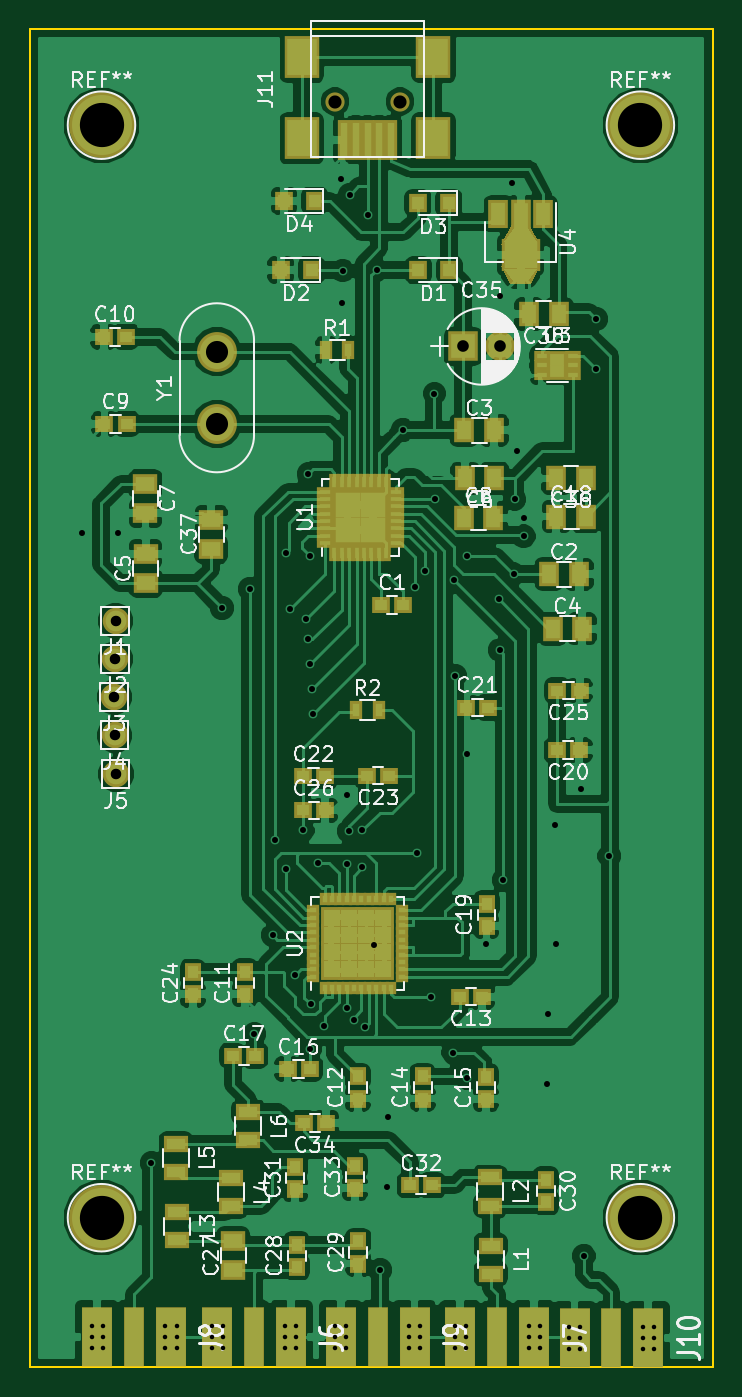
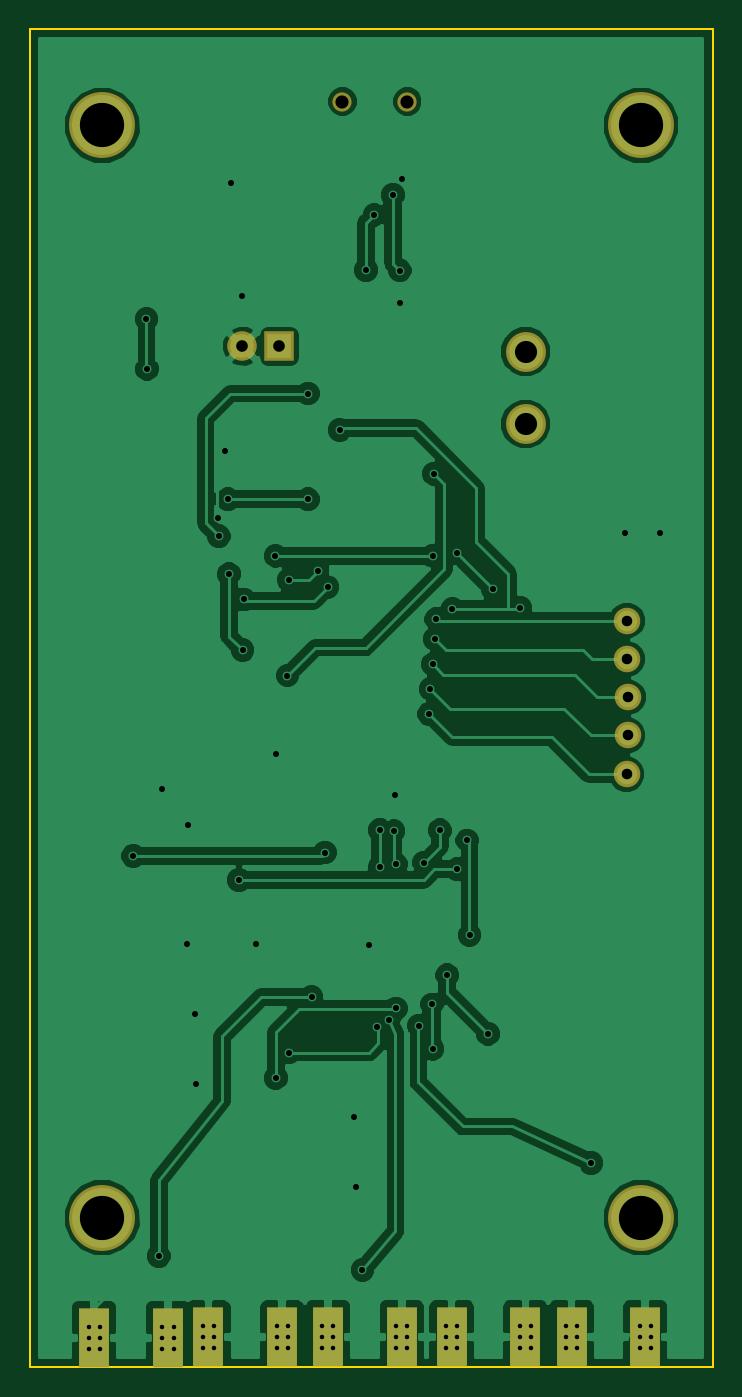
Circuit board: 9 layer files. Board 46.3 x 90.7 mm.
- bottom_copper: msisdr-B.Cu.gbr (75434 bytes)
- bottom_mask: msisdr-B.Mask.gbr (1092 bytes)
- bottom_silk: msisdr-B.SilkS.gbr (265 bytes)
- outline: msisdr-Edge.Cuts.gbr (545 bytes)
- top_copper: msisdr-F.Cu.gbr (204099 bytes)
- top_mask: msisdr-F.Mask.gbr (7787 bytes)
- top_silk: msisdr-F.SilkS.gbr (70590 bytes)
- drill: msisdr-NPTH.drl (174 bytes)
- drill: msisdr.drl (2522 bytes)

=== bottom_copper: msisdr-B.Cu.gbr (75434 bytes, source omitted) ===
=== bottom_mask: msisdr-B.Mask.gbr ===
G04 #@! TF.FileFunction,Soldermask,Bot*
%FSLAX46Y46*%
G04 Gerber Fmt 4.6, Leading zero omitted, Abs format (unit mm)*
G04 Created by KiCad (PCBNEW 4.0.7) date 02/23/19 09:39:53*
%MOMM*%
%LPD*%
G01*
G04 APERTURE LIST*
%ADD10C,0.100000*%
%ADD11C,4.464000*%
%ADD12R,2.000000X2.000000*%
%ADD13C,2.000000*%
%ADD14R,2.100000X4.100000*%
%ADD15C,1.300000*%
%ADD16C,2.700000*%
%ADD17C,1.800000*%
G04 APERTURE END LIST*
D10*
D11*
X154500000Y-124000000D03*
X118000000Y-124000000D03*
X154500000Y-50000000D03*
X118000000Y-50000000D03*
D12*
X142499000Y-64986000D03*
D13*
X144999000Y-64986000D03*
D14*
X130829000Y-132076000D03*
X125829000Y-132076000D03*
X147300320Y-132094600D03*
X142300320Y-132094600D03*
X122705500Y-132069200D03*
X117705500Y-132069200D03*
X139202800Y-132069200D03*
X134202800Y-132069200D03*
X155039700Y-132122540D03*
X150039700Y-132122540D03*
D15*
X138219000Y-48396000D03*
X133819000Y-48396000D03*
D16*
X125809000Y-70236000D03*
X125809000Y-65336000D03*
D17*
X118949000Y-83556000D03*
X118929000Y-86156000D03*
X118869000Y-88746000D03*
X118899000Y-91336000D03*
X118979000Y-93966000D03*
M02*

=== bottom_silk: msisdr-B.SilkS.gbr ===
G04 #@! TF.FileFunction,Legend,Bot*
%FSLAX46Y46*%
G04 Gerber Fmt 4.6, Leading zero omitted, Abs format (unit mm)*
G04 Created by KiCad (PCBNEW 4.0.7) date 02/23/19 09:39:53*
%MOMM*%
%LPD*%
G01*
G04 APERTURE LIST*
%ADD10C,0.100000*%
G04 APERTURE END LIST*
D10*
M02*

=== outline: msisdr-Edge.Cuts.gbr ===
G04 #@! TF.FileFunction,Profile,NP*
%FSLAX46Y46*%
G04 Gerber Fmt 4.6, Leading zero omitted, Abs format (unit mm)*
G04 Created by KiCad (PCBNEW 4.0.7) date 02/23/19 09:39:54*
%MOMM*%
%LPD*%
G01*
G04 APERTURE LIST*
%ADD10C,0.100000*%
%ADD11C,0.150000*%
G04 APERTURE END LIST*
D10*
D11*
X159415480Y-134132320D02*
X113136680Y-134132320D01*
X113131600Y-134089140D02*
X113157000Y-134089140D01*
X113131600Y-43474640D02*
X113131600Y-134089140D01*
X159410400Y-43474640D02*
X113131600Y-43474640D01*
X159410400Y-134112000D02*
X159410400Y-43474640D01*
M02*

=== top_copper: msisdr-F.Cu.gbr (204099 bytes, source omitted) ===
=== top_mask: msisdr-F.Mask.gbr (7787 bytes, source omitted) ===
=== top_silk: msisdr-F.SilkS.gbr (70590 bytes, source omitted) ===
=== drill: msisdr-NPTH.drl ===
M48
;DRILL file {KiCad 4.0.7} date 02/23/19 09:40:11
;FORMAT={-:-/ absolute / inch / decimal}
FMAT,2
INCH,TZ
T1C0.035
%
G90
G05
M72
T1
X5.2685Y-1.9054
X5.4417Y-1.9054
T0
M30

=== drill: msisdr.drl ===
M48
;DRILL file {KiCad 4.0.7} date 02/23/19 09:40:11
;FORMAT={-:-/ absolute / inch / decimal}
FMAT,2
INCH,TZ
T1C0.012
T2C0.016
T3C0.028
T4C0.031
T5C0.059
T6C0.118
%
G90
G05
M72
T1
X4.6193Y-5.17
X4.6193Y-5.1996
X4.6193Y-5.2291
X4.6488Y-5.17
X4.6488Y-5.1996
X4.6488Y-5.2291
X4.8162Y-5.17
X4.8162Y-5.1996
X4.8162Y-5.2291
X4.8457Y-5.17
X4.8457Y-5.1996
X4.8457Y-5.2291
X4.9391Y-5.1703
X4.9391Y-5.1998
X4.9391Y-5.2294
X4.9687Y-5.1703
X4.9687Y-5.1998
X4.9687Y-5.2294
X5.136Y-5.1703
X5.136Y-5.1998
X5.136Y-5.2294
X5.1655Y-5.1703
X5.1655Y-5.1998
X5.1655Y-5.2294
X5.2688Y-5.17
X5.2688Y-5.1996
X5.2688Y-5.2291
X5.2983Y-5.17
X5.2983Y-5.1996
X5.2983Y-5.2291
X5.4657Y-5.17
X5.4657Y-5.1996
X5.4657Y-5.2291
X5.4952Y-5.17
X5.4952Y-5.1996
X5.4952Y-5.2291
X5.5876Y-5.171
X5.5876Y-5.2006
X5.5876Y-5.2301
X5.6171Y-5.171
X5.6171Y-5.2006
X5.6171Y-5.2301
X5.7845Y-5.171
X5.7845Y-5.2006
X5.7845Y-5.2301
X5.814Y-5.171
X5.814Y-5.2006
X5.814Y-5.2301
X5.8923Y-5.1721
X5.8923Y-5.2017
X5.8923Y-5.2312
X5.9218Y-5.1721
X5.9218Y-5.2017
X5.9218Y-5.2312
X6.0892Y-5.1721
X6.0892Y-5.2017
X6.0892Y-5.2312
X6.1187Y-5.1721
X6.1187Y-5.2017
X6.1187Y-5.2312
T2
X4.5941Y-3.0573
X4.6885Y-3.0569
X4.7789Y-4.7355
X4.9673Y-3.2561
X5.0409Y-3.2057
X5.0535Y-4.3914
X5.1027Y-4.1286
X5.109Y-3.8758
X5.1366Y-3.1093
X5.1372Y-3.9527
X5.1488Y-3.2585
X5.1624Y-4.2354
X5.1822Y-3.8487
X5.1917Y-3.2861
X5.196Y-3.3388
X5.1976Y-2.8979
X5.2012Y-4.4314
X5.2015Y-3.1172
X5.2015Y-3.4061
X5.2038Y-4.313
X5.2074Y-3.4715
X5.2102Y-3.5384
X5.2242Y-3.936
X5.238Y-4.3698
X5.2835Y-2.113
X5.2878Y-2.4431
X5.2889Y-2.3561
X5.2992Y-4.3236
X5.2997Y-3.9383
X5.3004Y-3.7536
X5.3054Y-3.8512
X5.307Y-2.1542
X5.3184Y-4.3548
X5.3412Y-3.8484
X5.3415Y-3.9473
X5.3487Y-4.3725
X5.3567Y-2.2073
X5.3712Y-4.1534
X5.3791Y-2.3546
X5.3886Y-5.0216
X5.406Y-4.7994
X5.4099Y-4.6137
X5.4492Y-2.7817
X5.4815Y-3.2002
X5.4881Y-3.9085
X5.5082Y-3.1573
X5.5242Y-4.293
X5.5334Y-2.6841
X5.5342Y-2.966
X5.5838Y-4.4416
X5.5854Y-3.1806
X5.5885Y-3.4361
X5.619Y-4.5088
X5.6196Y-3.6462
X5.6204Y-3.1168
X5.6716Y-4.153
X5.7047Y-3.2329
X5.7078Y-3.368
X5.7086Y-2.425
X5.7173Y-3.9809
X5.7398Y-2.1228
X5.7448Y-3.166
X5.7472Y-2.966
X5.7539Y-2.8374
X5.7716Y-3.0648
X5.7724Y-3.0156
X5.8328Y-4.5257
X5.835Y-4.3376
X5.855Y-3.8352
X5.8574Y-4.1528
X5.923Y-3.7381
X5.9317Y-4.9842
X5.9634Y-2.618
X5.9646Y-2.4852
X5.9996Y-3.9176
T3
X4.6799Y-3.4939
X4.6811Y-3.5959
X4.6822Y-3.392
X4.683Y-3.2896
X4.6842Y-3.6994
T4
X5.6102Y-2.5585
X5.7086Y-2.5585
T5
X4.9531Y-2.5723
X4.9531Y-2.7652
T6
X4.6457Y-1.9685
X4.6457Y-4.8819
X6.0827Y-1.9685
X6.0827Y-4.8819
T0
M30
